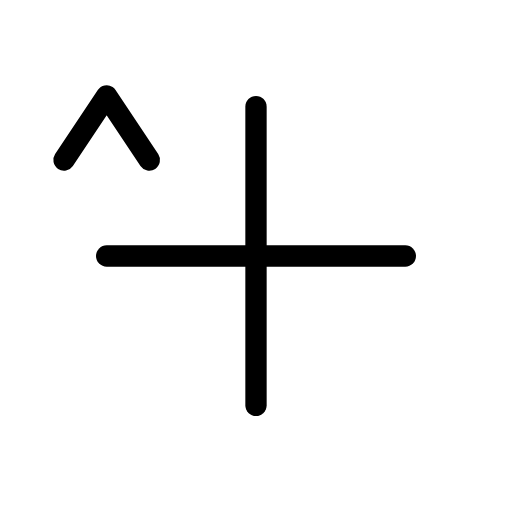
t = 0.00 s
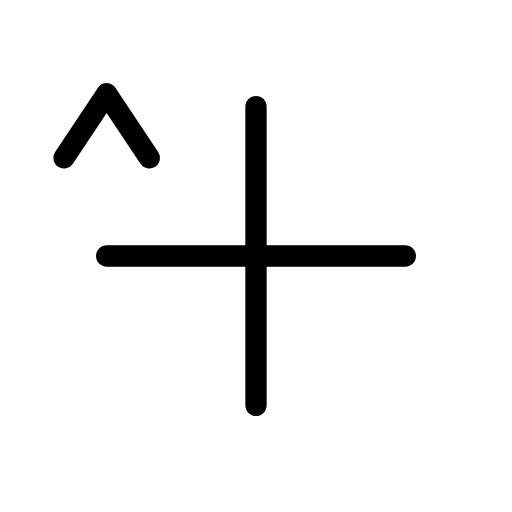
t = 0.25 s
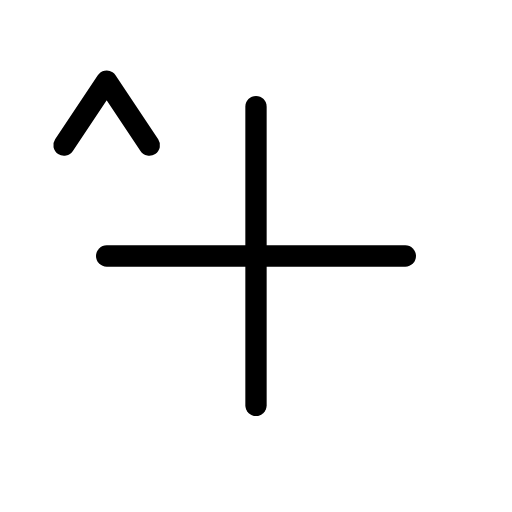
t = 0.75 s
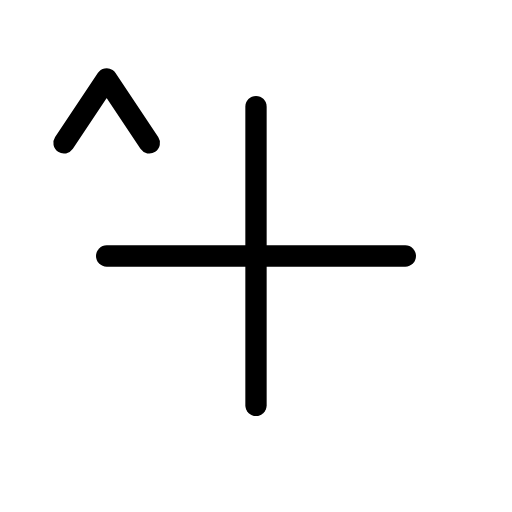
t = 1.00 s
t = 1.25 s: frame unchanged from t = 0.75 s, image omitted
t = 1.75 s: frame unchanged from t = 0.25 s, image omitted

The animated SVG that drew these frames (rendered in a browser with its animation timeline set to each time). Animation: 1 SMIL element (animateTransform=1); one cycle of 2.00 s, repeats indefinitely.

<svg xmlns="http://www.w3.org/2000/svg" width="24" height="24" viewBox="0 0 24 24" fill="none" stroke="currentColor" stroke-width="1" stroke-linecap="round" stroke-linejoin="round" class="icon icon-tabler icons-tabler-animated icon-tabler-plus">
    <path stroke="none" d="M0 0h24v24H0z" fill="none"/>
    <path d="M12 5l0 14"/>
    <path d="M5 12l14 0"/>
    <g>
        <animateTransform attributeName="transform" type="translate" values="0 0;0 -0.8;0 0" dur="2s" repeatCount="indefinite" keyTimes="0;0.5;1" calcMode="spline" keySplines="0.42 0 0.58 1;0.42 0 0.58 1"/>
        <path d="M 3 7.5 L 5 4.5 L 7 7.5"/>
    </g>
</svg>
